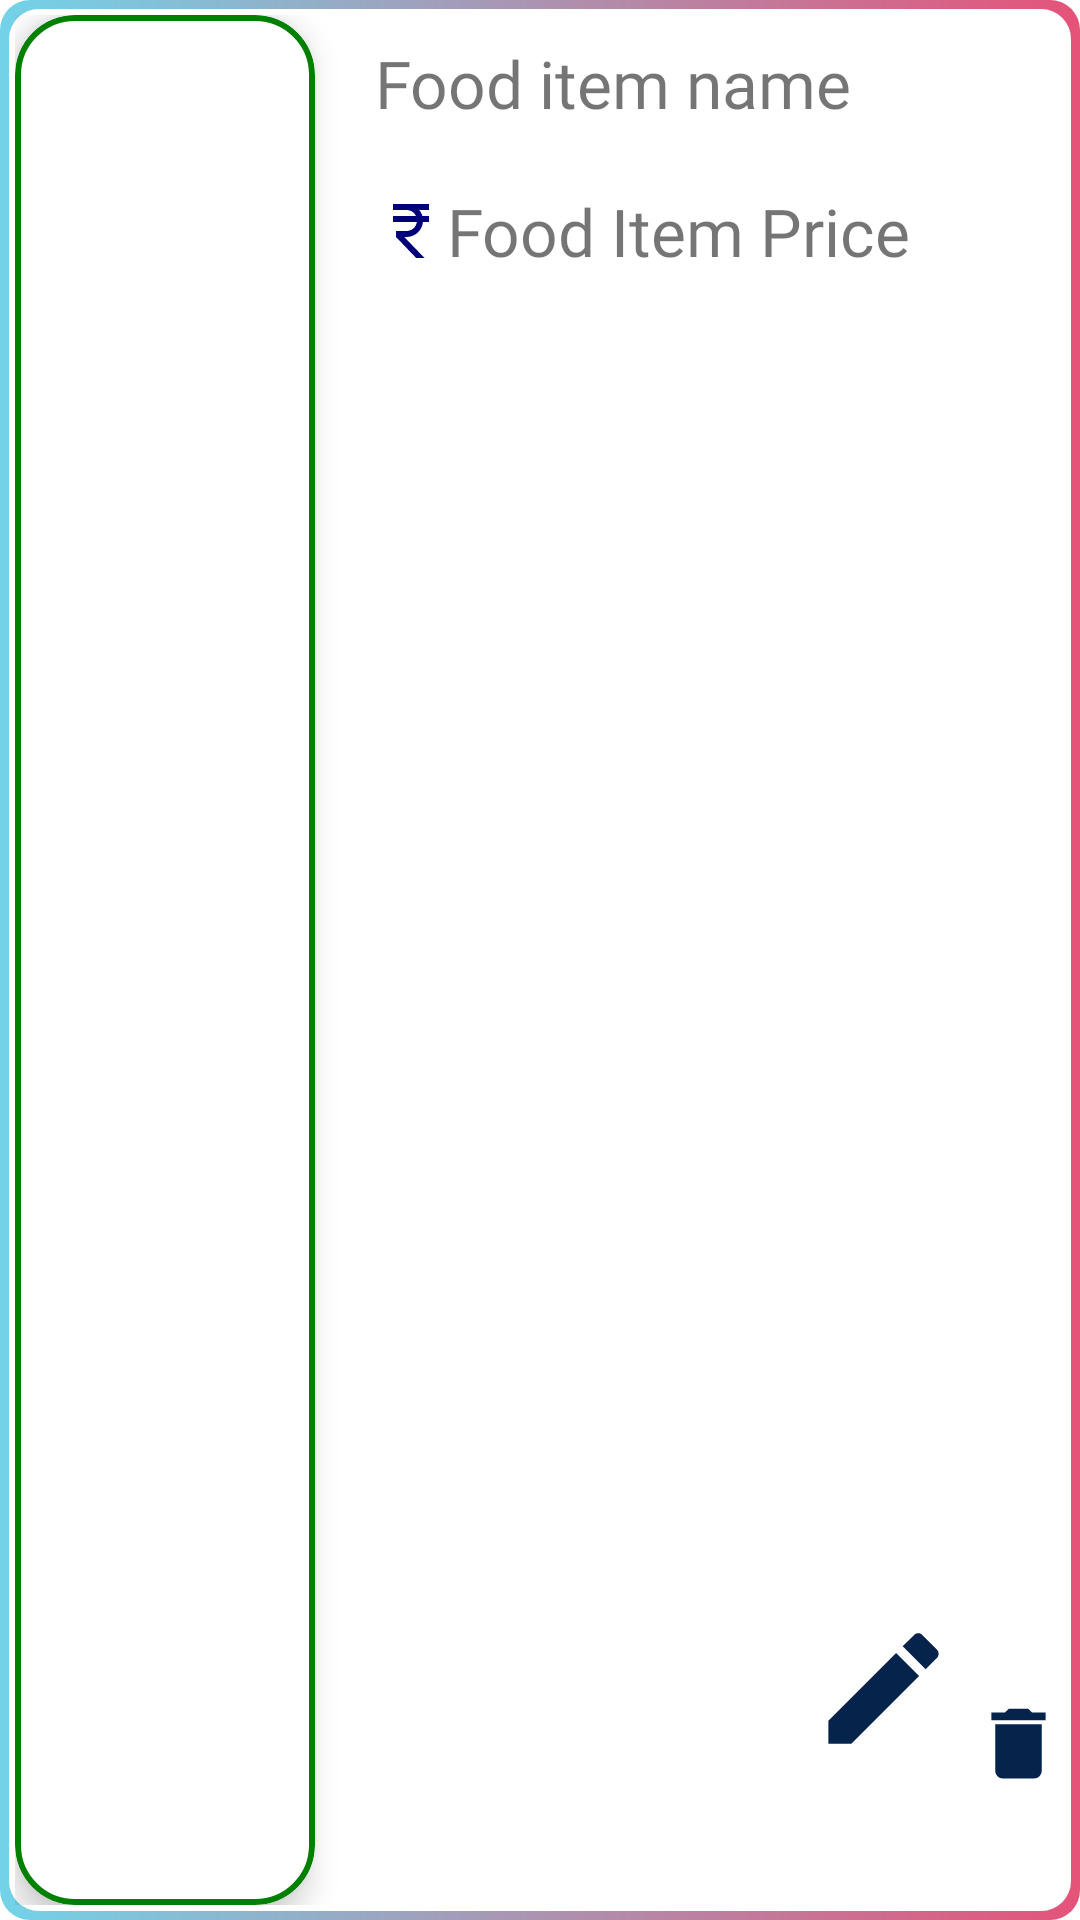

Layout XML and referenced resources for this Android screen:
<!-- AndroidManifest.xml: application theme Theme.FoodDeliveryApp -->
<!-- res/layout/delete_food_item_restaurant_admin.xml -->
<?xml version="1.0" encoding="utf-8"?>
<androidx.constraintlayout.widget.ConstraintLayout
    xmlns:android="http://schemas.android.com/apk/res/android"
    xmlns:app="http://schemas.android.com/apk/res-auto"
    xmlns:tools="http://schemas.android.com/tools"
    android:layout_width="match_parent"
    android:layout_height="wrap_content"
    android:background="@drawable/colored_border_rectangle"
    android:padding="5dp"
    android:layout_marginBottom="10dp">

    <com.google.android.material.card.MaterialCardView
        android:id="@+id/materialCardView"
        android:layout_width="wrap_content"
        android:layout_height="match_parent"
        app:cardCornerRadius="20dp"
        app:cardElevation="6dp"

        app:strokeColor="@color/green"
        app:strokeWidth="2dp"
        app:layout_constraintBottom_toBottomOf="parent"
        app:layout_constraintStart_toStartOf="parent"
        app:layout_constraintTop_toTopOf="parent">

        <ImageView
            android:id="@+id/foodItemImageViewRemove"
            android:layout_width="100dp"
            android:layout_height="100dp"
            android:src="@drawable/profile_icon"
            />
    </com.google.android.material.card.MaterialCardView>

    <TextView
        android:id="@+id/foodNameTVDeleteFoodItem"
        android:layout_width="wrap_content"
        android:layout_height="wrap_content"
        android:layout_marginStart="20dp"
        android:layout_marginTop="8dp"
        android:fontFamily="@font/amiko_bold"
        android:maxWidth="200dp"
        android:ellipsize="end"
        android:maxLines="1"
        android:text="Food item name"
        android:textSize="22sp"
        app:layout_constraintStart_toEndOf="@+id/materialCardView"
        app:layout_constraintTop_toTopOf="parent" />

    <TextView
        android:id="@+id/foodPriceTVDeleteFoodItem"
        android:layout_width="wrap_content"
        android:layout_height="wrap_content"
        android:layout_marginStart="20dp"
        android:layout_marginTop="20dp"
        android:drawableStart="@drawable/ic_baseline_currency_rupee_24"
        android:fontFamily="@font/amiko"
        android:text="Food Item Price"
        android:textSize="22sp"
        app:layout_constraintStart_toEndOf="@+id/materialCardView"
        app:layout_constraintTop_toBottomOf="@+id/foodNameTVDeleteFoodItem" />

   

    <ImageView
        android:id="@+id/deleteFoodItem"
        android:layout_width="31dp"
        android:layout_height="31dp"
        android:src="@drawable/delete_icon"
        app:layout_constraintBottom_toBottomOf="parent"
        app:layout_constraintEnd_toEndOf="parent"
        app:layout_constraintTop_toTopOf="parent"
        app:layout_constraintVertical_bias="0.936" />

    <ImageView
        android:id="@+id/editFoodItem"
        android:layout_width="51dp"
        android:layout_height="49dp"
        android:layout_marginEnd="4dp"
        app:layout_constraintBottom_toBottomOf="parent"
        app:layout_constraintEnd_toStartOf="@+id/deleteFoodItem"
        app:layout_constraintTop_toTopOf="parent"
        app:layout_constraintVertical_bias="0.918"
        app:srcCompat="@drawable/ic_baseline_edit_24" />

</androidx.constraintlayout.widget.ConstraintLayout>
<!-- resources referenced by this layout -->
<resources>
  <color name="green">#008000</color>
  <!-- drawable colored_border_rectangle (drawable) -->
  <?xml version="1.0" encoding="utf-8"?>
  <layer-list xmlns:android="http://schemas.android.com/apk/res/android" >
  
      <item>
          <shape android:shape="rectangle">
              <gradient
                  android:startColor="#72D3E8"
                  android:endColor="#E55379" />
              <corners
                  android:radius="10dp"/>
          </shape>
      </item>
  
  
      <item
          android:bottom="3dp"
          android:left="3dp"
          android:right="3dp"
          android:top="3dp">
          <shape android:shape="rectangle" >
              <solid android:color="@color/white" />
              <corners
                  android:radius="10dp"/>
          </shape>
      </item>
  
  </layer-list>
  <!-- drawable delete_icon (drawable) -->
  <vector android:height="24dp" android:tint="#05234B"
      android:viewportHeight="24" android:viewportWidth="24"
      android:width="24dp" xmlns:android="http://schemas.android.com/apk/res/android">
      <path android:fillColor="@android:color/white" android:pathData="M6,19c0,1.1 0.9,2 2,2h8c1.1,0 2,-0.9 2,-2V7H6v12zM19,4h-3.5l-1,-1h-5l-1,1H5v2h14V4z"/>
  </vector>
  <!-- drawable ic_baseline_currency_rupee_24 (drawable) -->
  <vector android:height="24dp" android:tint="#000078"
      android:viewportHeight="24" android:viewportWidth="24"
      android:width="24dp" xmlns:android="http://schemas.android.com/apk/res/android">
      <path android:fillColor="@android:color/white" android:pathData="M13.66,7C13.1,5.82 11.9,5 10.5,5L6,5V3h12v2l-3.26,0c0.48,0.58 0.84,1.26 1.05,2L18,7v2l-2.02,0c-0.25,2.8 -2.61,5 -5.48,5H9.77l6.73,7h-2.77L7,14v-2h3.5c1.76,0 3.22,-1.3 3.46,-3L6,9V7L13.66,7z"/>
  </vector>
  <!-- drawable ic_baseline_edit_24 (drawable) -->
  <vector android:height="24dp" android:tint="#05234B"
      android:viewportHeight="24" android:viewportWidth="24"
      android:width="24dp" xmlns:android="http://schemas.android.com/apk/res/android">
      <path android:fillColor="@android:color/white" android:pathData="M3,17.25V21h3.75L17.81,9.94l-3.75,-3.75L3,17.25zM20.71,7.04c0.39,-0.39 0.39,-1.02 0,-1.41l-2.34,-2.34c-0.39,-0.39 -1.02,-0.39 -1.41,0l-1.83,1.83 3.75,3.75 1.83,-1.83z"/>
  </vector>
  <style name="Theme.FoodDeliveryApp" parent="Theme.MaterialComponents.DayNight.NoActionBar">
          
          <item name="colorPrimary">@color/purple_500</item>
          <item name="colorPrimaryVariant">@color/purple_700</item>
          <item name="colorOnPrimary">@color/white</item>
          
          <item name="colorSecondary">@color/teal_200</item>
          <item name="colorSecondaryVariant">@color/teal_700</item>
          <item name="colorOnSecondary">@color/black</item>
          
          <item name="android:statusBarColor" tools:targetApi="l">?attr/colorPrimaryVariant</item>
          
      </style>
  <color name="white">#FFFFFFFF</color>
  <color name="purple_500">#FF6200EE</color>
  <color name="purple_700">#FF3700B3</color>
  <color name="teal_200">#FF03DAC5</color>
  <color name="teal_700">#FF018786</color>
  <color name="black">#FF000000</color>
</resources>
